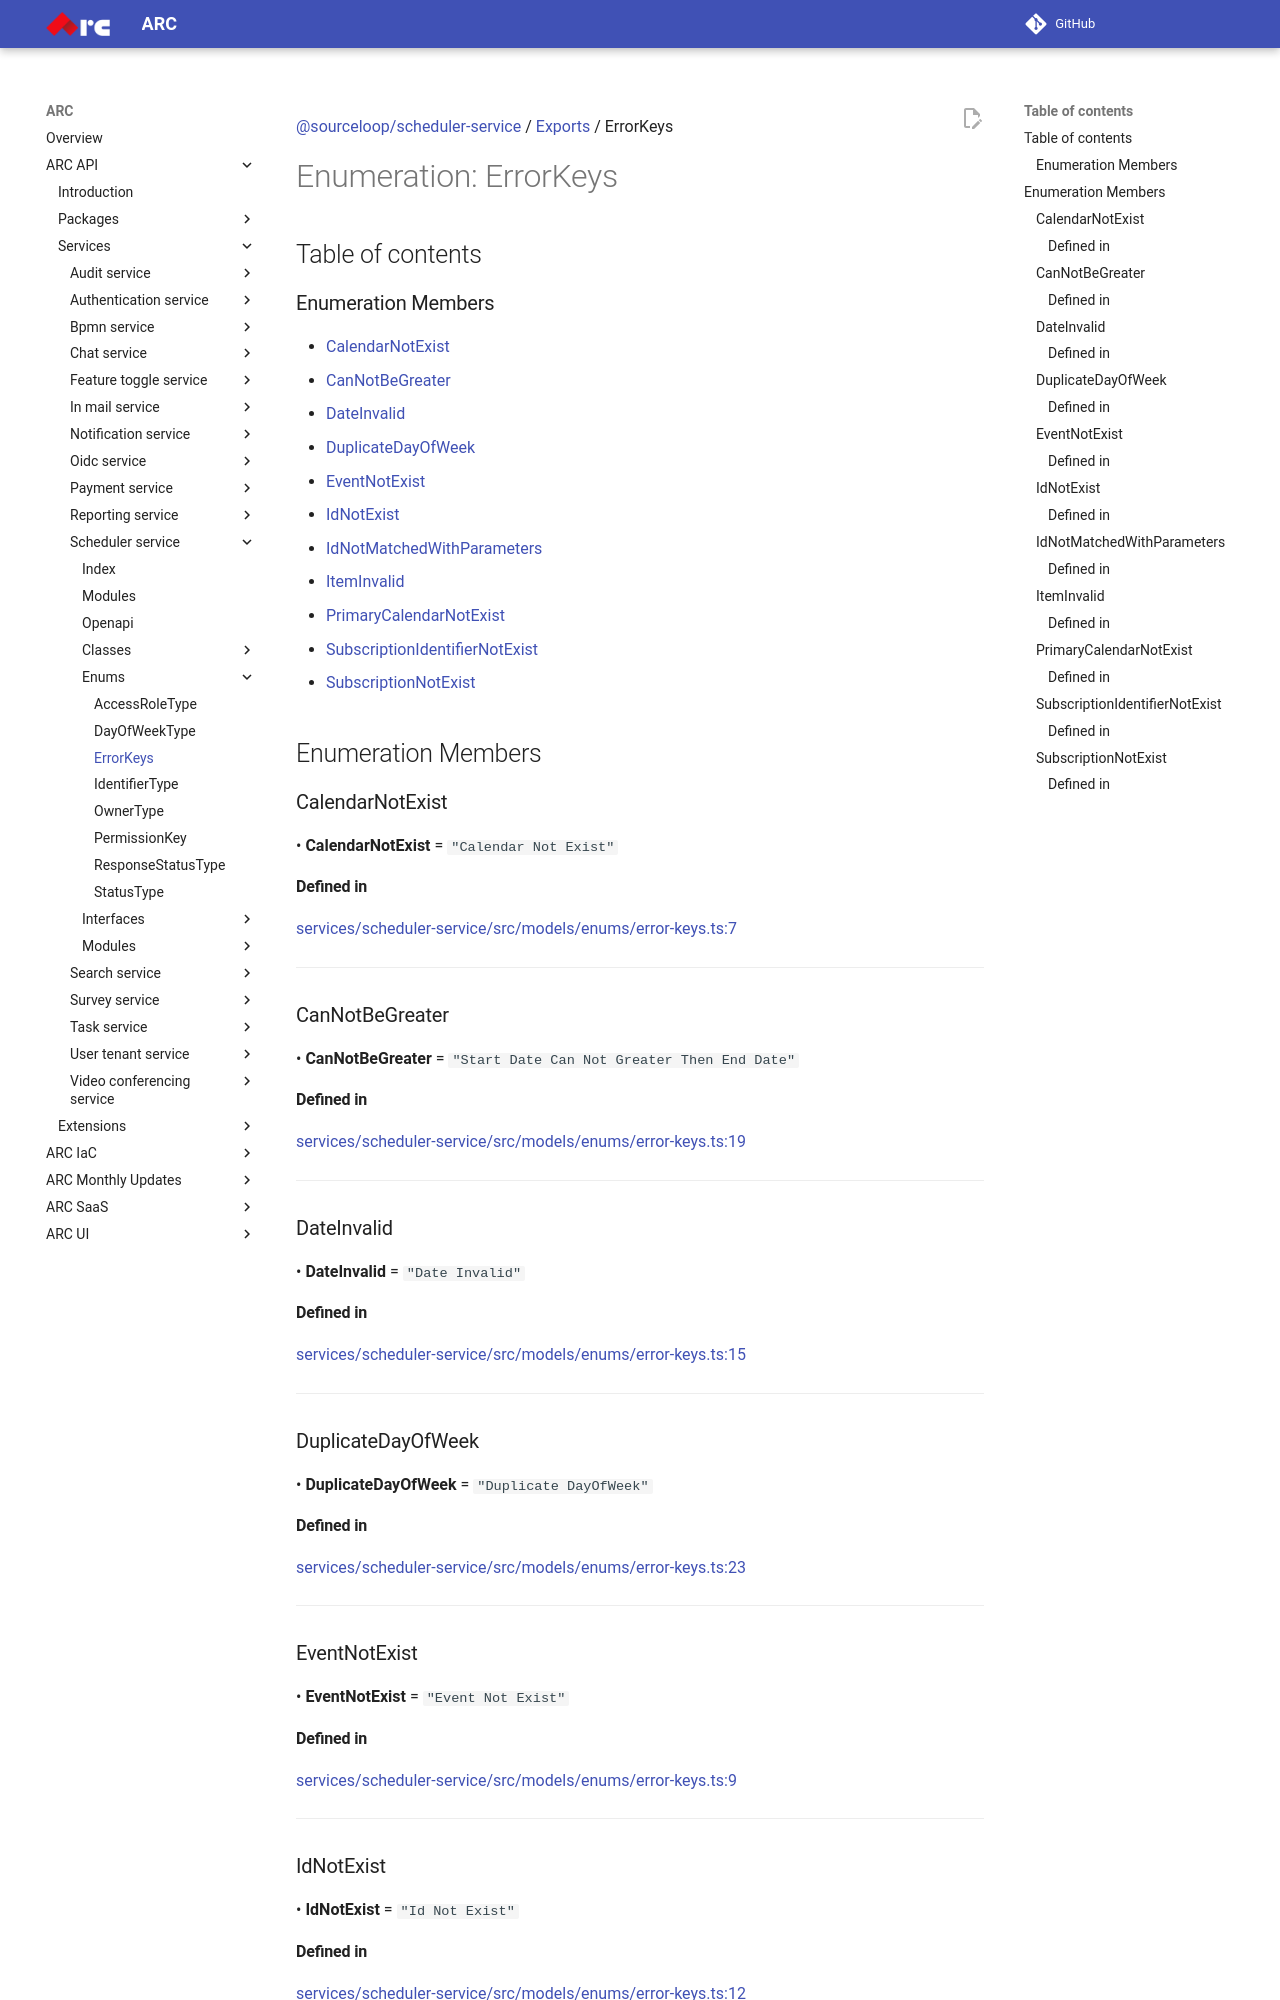

repository: sourcefuse/arc-docs · page: arc-api-docs/services/scheduler-service/enums/ErrorKeys/index.html · generator: mkdocs

[@sourceloop/scheduler-service](../README.md) / [Exports](../modules.md) / ErrorKeys

# Enumeration: ErrorKeys

## Table of contents

### Enumeration Members

- [CalendarNotExist](ErrorKeys.md#calendarnotexist)
- [CanNotBeGreater](ErrorKeys.md#cannotbegreater)
- [DateInvalid](ErrorKeys.md#dateinvalid)
- [DuplicateDayOfWeek](ErrorKeys.md#duplicatedayofweek)
- [EventNotExist](ErrorKeys.md#eventnotexist)
- [IdNotExist](ErrorKeys.md#idnotexist)
- [IdNotMatchedWithParameters](ErrorKeys.md#idnotmatchedwithparameters)
- [ItemInvalid](ErrorKeys.md#iteminvalid)
- [PrimaryCalendarNotExist](ErrorKeys.md#primarycalendarnotexist)
- [SubscriptionIdentifierNotExist](ErrorKeys.md#subscriptionidentifiernotexist)
- [SubscriptionNotExist](ErrorKeys.md#subscriptionnotexist)

## Enumeration Members

### CalendarNotExist

• **CalendarNotExist** = ``"Calendar Not Exist"``

#### Defined in

[services/scheduler-service/src/models/enums/error-keys.ts:7](https://github.com/sourcefuse/loopback4-microservice-catalog/blob/eb9d4d57/services/scheduler-service/src/models/enums/error-keys.ts#L7)

___

### CanNotBeGreater

• **CanNotBeGreater** = ``"Start Date Can Not Greater Then End Date"``

#### Defined in

[services/scheduler-service/src/models/enums/error-keys.ts:19](https://github.com/sourcefuse/loopback4-microservice-catalog/blob/eb9d4d57/services/scheduler-service/src/models/enums/error-keys.ts#L19)

___

### DateInvalid

• **DateInvalid** = ``"Date Invalid"``

#### Defined in

[services/scheduler-service/src/models/enums/error-keys.ts:15](https://github.com/sourcefuse/loopback4-microservice-catalog/blob/eb9d4d57/services/scheduler-service/src/models/enums/error-keys.ts#L15)

___

### DuplicateDayOfWeek

• **DuplicateDayOfWeek** = ``"Duplicate DayOfWeek"``

#### Defined in

[services/scheduler-service/src/models/enums/error-keys.ts:23](https://github.com/sourcefuse/loopback4-microservice-catalog/blob/eb9d4d57/services/scheduler-service/src/models/enums/error-keys.ts#L23)

___

### EventNotExist

• **EventNotExist** = ``"Event Not Exist"``

#### Defined in

[services/scheduler-service/src/models/enums/error-keys.ts:9](https://github.com/sourcefuse/loopback4-microservice-catalog/blob/eb9d4d57/services/scheduler-service/src/models/enums/error-keys.ts#L9)

___

### IdNotExist

• **IdNotExist** = ``"Id Not Exist"``
